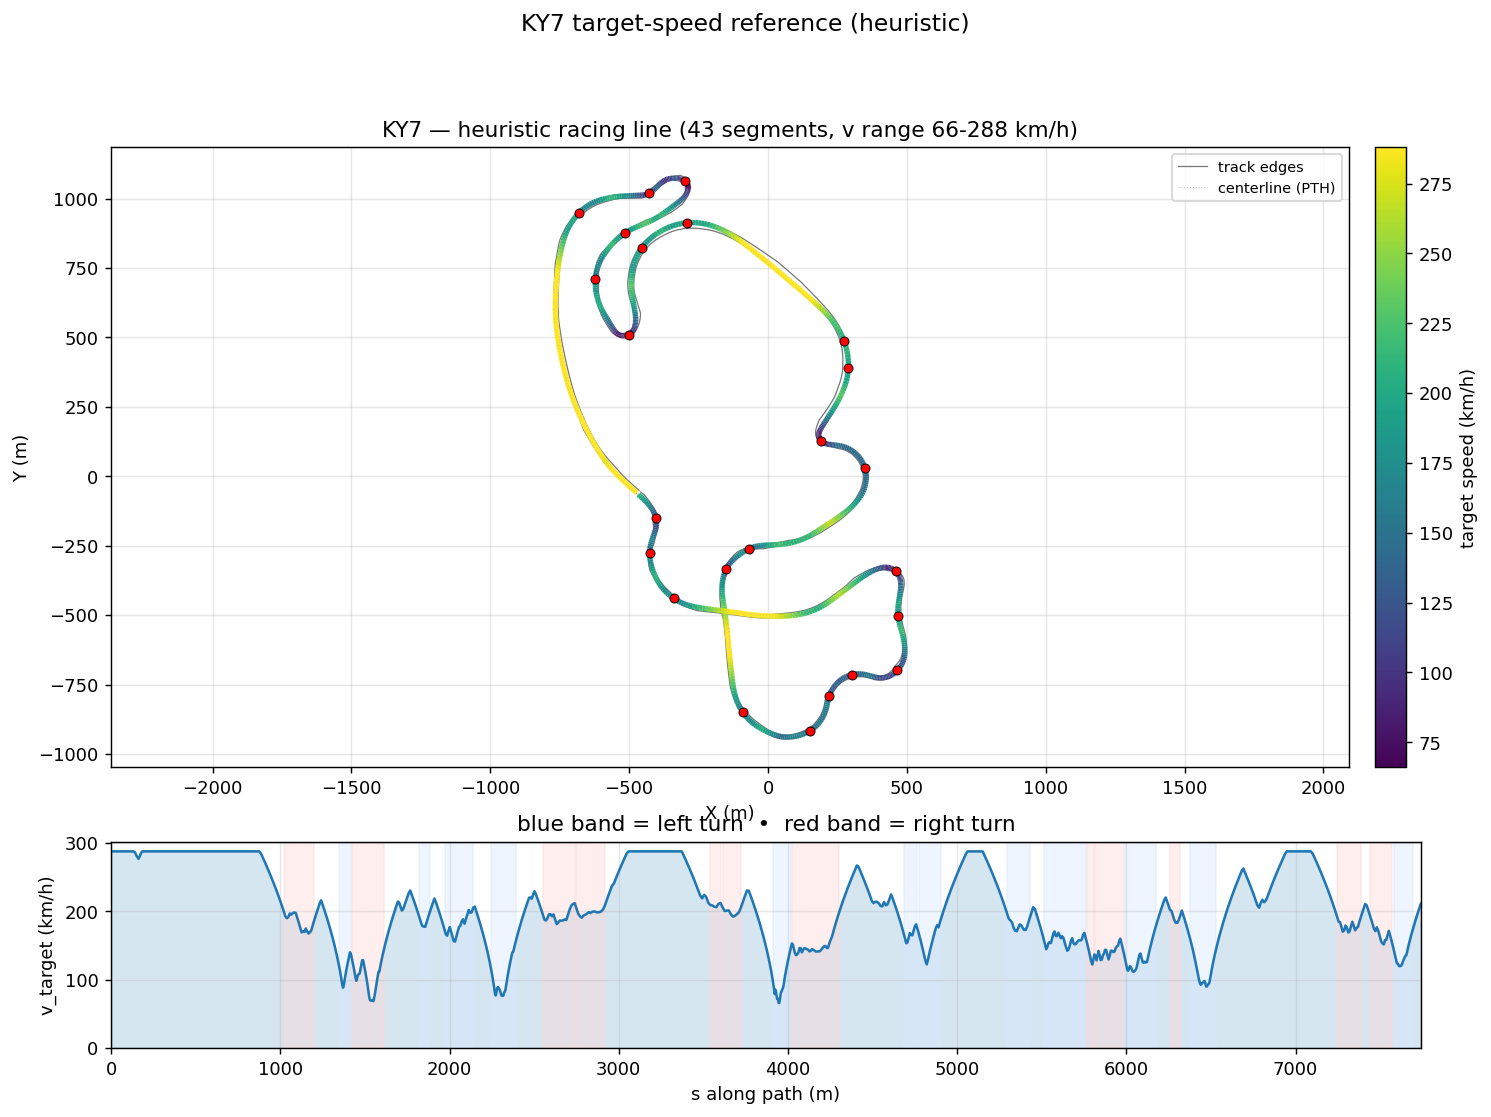

The file beside this chart, header and first rows:
s_m, x_center_m, y_center_m, z_center_m, x_line_m, y_line_m, offset_m, heading_rad, curvature_1_per_m, radius_m, slope_pct, width_m, drive_left_m, drive_right_m, limit_left_m, limit_right_m, segment_id, segment_kind, v_target_ms, v_target_kmh
0.0, -473.9, -60.6, 15.29, -473.1, -59.66, -1.289, 2.394, 0.0003639, 2748, -0.7154, 14.75, -13.65, 1.1, -30.1, 11.4, 0, straight, 80.0, 288.0
8.877, -480.5, -54.6, 15.23, -479.6, -53.69, -1.244, 2.397, 0.0001598, 6260, -0.7563, 14.75, -13.45, 1.3, -29.45, 11.4, 0, straight, 80.0, 288.0
17.08, -486.5, -49.04, 15.16, -485.7, -48.17, -1.183, 2.397, -0.0001118, 8944, -0.8332, 14.8, -13.25, 1.55, -28.85, 11.35, 0, straight, 80.0, 288.0
25.42, -492.6, -43.39, 15.09, -491.9, -42.58, -1.103, 2.395, -0.0002553, 3917, -0.9128, 14.75, -13.05, 1.7, -28.3, 11.55, 0, straight, 80.0, 288.0
33.87, -498.8, -37.64, 15.01, -498.2, -36.91, -1.002, 2.393, -0.0003924, 2548, -0.9953, 15.05, -12.85, 2.2, -26.4, 11.7, 0, straight, 80.0, 288.0
42.38, -505.1, -31.84, 14.92, -504.5, -31.2, -0.8787, 2.389, -0.0005788, 1728, -1.081, 15.05, -12.7, 2.35, -25.55, 11.9, 0, straight, 80.0, 288.0
50.96, -511.3, -25.95, 14.82, -510.8, -25.42, -0.7343, 2.383, -0.0006719, 1488, -1.17, 15.05, -12.6, 2.45, -24.75, 12.15, 0, straight, 80.0, 288.0
59.65, -517.6, -19.96, 14.72, -517.2, -19.55, -0.5702, 2.377, -0.000946, 1057, -1.263, 15.05, -12.5, 2.55, -24, 12.3, 0, straight, 80.0, 288.0
68.44, -523.9, -13.84, 14.6, -523.6, -13.56, -0.3891, 2.366, -0.001337, 747.8, -1.361, 15.05, -12.5, 2.55, -23.35, 12.45, 0, straight, 80.0, 288.0
77.34, -530.2, -7.572, 14.48, -530.1, -7.436, -0.1938, 2.353, -0.001483, 674.2, -1.463, 15.05, -12.65, 2.4, -22.75, 12.45, 0, straight, 80.0, 288.0
86.34, -536.5, -1.147, 14.34, -536.5, -1.155, 0.01242, 2.34, -0.001509, 662.5, -1.571, 15.1, -12.9, 2.2, -22.3, 11.25, 0, straight, 80.0, 288.0
95.44, -542.8, 5.436, 14.19, -543, 5.281, 0.2264, 2.326, -0.001682, 594.5, -1.68, 14.75, -13.25, 1.5, -21.95, 11, 0, straight, 80.0, 288.0
104.6, -549.1, 12.19, 14.03, -549.4, 11.89, 0.4453, 2.309, -0.001714, 583.6, -1.783, 14.75, -13.65, 1.1, -23.3, 10.6, 0, straight, 80.0, 288.0
113.9, -555.3, 19.11, 13.86, -555.8, 18.67, 0.6662, 2.294, -0.0018, 555.7, -1.879, 14.65, -13.75, 0.9, -23.3, 10.2, 0, straight, 80.0, 288.0
123.3, -561.4, 26.21, 13.68, -562.1, 25.64, 0.886, 2.275, -0.002024, 494.1, -1.977, 14.75, -13.75, 1, -23.05, 10.1, 0, straight, 80.0, 288.0
132.8, -567.5, 33.5, 13.49, -568.3, 32.8, 1.102, 2.256, -0.002039, 490.4, -2.084, 14.8, -13.45, 1.35, -22.45, 10.3, 0, straight, 80.0, 288.0
142.4, -573.5, 40.97, 13.28, -574.5, 40.16, 1.309, 2.236, -0.002161, 462.7, -2.197, 14.85, -12.6, 2.25, -21.85, 10.45, 0, straight, 79.39, 285.8
152.1, -579.3, 48.64, 13.06, -580.6, 47.73, 1.505, 2.215, -0.002261, 442.4, -2.297, 14.7, -11.6, 3.1, -21, 10.45, 0, straight, 77.95, 280.6
161.8, -585.1, 56.5, 12.84, -586.5, 55.52, 1.685, 2.192, -0.002318, 431.4, -2.285, 14.7, -10.6, 4.099, -19.65, 11.5, 0, straight, 76.98, 277.1
171.7, -590.7, 64.56, 12.62, -592.3, 63.52, 1.846, 2.169, -0.002156, 463.8, -2.157, 14.7, -9.599, 5.098, -18.35, 12.4, 0, straight, 78.47, 282.5
181.6, -596.2, 72.81, 12.41, -597.9, 71.72, 1.985, 2.15, -0.001721, 581.2, -2.01, 14.7, -8.6, 6.097, -17.25, 13.15, 0, straight, 79.94, 287.8
191.6, -601.7, 81.21, 12.22, -603.4, 80.09, 2.101, 2.135, -0.001383, 722.9, -1.856, 14.8, -7.7, 7.096, -16.35, 13.75, 0, straight, 80.0, 288.0
201.6, -607, 89.76, 12.04, -608.9, 88.61, 2.194, 2.122, -0.001406, 711.1, -1.695, 15, -6.9, 8.095, -15.55, 14.3, 0, straight, 80.0, 288.0
211.8, -612.2, 98.45, 11.87, -614.2, 97.29, 2.265, 2.107, -0.00123, 813, -1.528, 15.1, -6.3, 8.8, -14.9, 14.7, 0, straight, 80.0, 288.0
222, -617.4, 107.3, 11.73, -619.4, 106.1, 2.318, 2.097, -0.0008668, 1154, -1.354, 15.1, -5.8, 9.3, -14.4, 14.7, 0, straight, 80.0, 288.0
232.3, -622.5, 116.2, 11.6, -624.6, 115, 2.355, 2.089, -0.000802, 1247, -1.175, 15.05, -5.35, 9.7, -14, 14, 0, straight, 80.0, 288.0
242.7, -627.6, 125.2, 11.48, -629.7, 124, 2.38, 2.08, -0.0008446, 1184, -0.9907, 15.05, -5.05, 10, -13.65, 14.4, 0, straight, 80.0, 288.0
253, -632.6, 134.3, 11.39, -634.7, 133.1, 2.397, 2.071, -0.0009662, 1035, -0.803, 14.9, -4.8, 10.1, -13.4, 14.7, 0, straight, 80.0, 288.0
263.4, -637.6, 143.4, 11.32, -639.7, 142.3, 2.408, 2.06, -0.0009501, 1053, -0.61, 14.75, -4.65, 10.1, -13.25, 14.8, 0, straight, 80.0, 288.0
273.9, -642.5, 152.7, 11.26, -644.6, 151.6, 2.415, 2.051, -0.0007841, 1275, -0.4127, 15.2, -4.65, 10.55, -13.25, 15.25, 0, straight, 80.0, 288.0
284.5, -647.3, 162.1, 11.23, -649.5, 161, 2.42, 2.044, -0.0006802, 1470, -0.2114, 16.25, -4.7, 11.55, -13.3, 16.15, 0, straight, 80.0, 288.0
295.1, -652.1, 171.5, 11.22, -654.3, 170.4, 2.424, 2.037, -0.0006293, 1589, -0.05431, 16.9, -4.8, 12.1, -13.4, 17.35, 0, straight, 80.0, 288.0
305.7, -656.9, 181.1, 11.22, -659.1, 180, 2.427, 2.031, -0.0006485, 1542, 0.001638, 16.1, -5, 11.1, -13.6, 17.85, 0, straight, 80.0, 288.0
316.5, -661.6, 190.7, 11.22, -663.8, 189.6, 2.429, 2.023, -0.0007291, 1372, 0.002552, 15.4, -5.3, 10.1, -13.9, 19.05, 0, straight, 80.0, 288.0
327.2, -666.3, 200.4, 11.22, -668.5, 199.4, 2.432, 2.015, -0.0008132, 1230, 0.002894, 14.75, -5.65, 9.1, -14.25, 20.4, 0, straight, 80.0, 288.0
338.1, -670.9, 210.2, 11.22, -673.1, 209.2, 2.434, 2.006, -0.0008857, 1129, 0.002669, 14.75, -6, 8.75, -14.65, 22.5, 0, straight, 80.0, 288.0
349, -675.4, 220.1, 11.22, -677.6, 219.1, 2.436, 1.996, -0.0009534, 1049, 0.002306, 14.75, -6.35, 8.4, -15, 25.15, 0, straight, 80.0, 288.0
359.9, -679.9, 230.1, 11.22, -682.1, 229.2, 2.438, 1.985, -0.001024, 976.9, 0.001117, 15.05, -6.65, 8.4, -15.55, 28, 0, straight, 80.0, 288.0
370.9, -684.2, 240.2, 11.22, -686.5, 239.3, 2.44, 1.973, -0.001065, 938.9, 0.0001383, 15.1, -7, 8.1, -15.55, 30.8, 0, straight, 80.0, 288.0
382, -688.5, 250.4, 11.22, -690.8, 249.5, 2.441, 1.961, -0.001068, 936.7, 0.0002062, 15.1, -7.3, 7.8, -15.85, 36.3, 0, straight, 80.0, 288.0
393.1, -692.7, 260.7, 11.22, -695, 259.8, 2.442, 1.949, -0.001064, 939.4, 0.0002059, 15.05, -7.55, 7.5, -16.2, 43, 0, straight, 80.0, 288.0
404.3, -696.7, 271.1, 11.22, -699, 270.3, 2.443, 1.938, -0.001059, 943.9, -6.735443345839975e-05, 15.05, -7.85, 7.2, -16.5, 54.16, 0, straight, 80.0, 288.0
415.5, -700.7, 281.6, 11.22, -703, 280.8, 2.443, 1.926, -0.001124, 890, -1.1277260236752795e-06, 15.05, -8.1, 6.95, -16.7, 65.36, 0, straight, 80.0, 288.0
426.7, -704.5, 292.2, 11.22, -706.8, 291.4, 2.443, 1.912, -0.001284, 778.9, -0.000673, 15.05, -8.4, 6.65, -16.95, 76.49, 0, straight, 80.0, 288.0
438, -708.2, 302.9, 11.22, -710.6, 302.1, 2.442, 1.897, -0.001345, 743.7, -0.002021, 15.1, -8.7, 6.4, -17.25, 78.25, 0, straight, 80.0, 288.0
449.3, -711.8, 313.6, 11.22, -714.1, 312.9, 2.441, 1.882, -0.001189, 841, -0.002485, 15.05, -9, 6.05, -17.75, 82.97, 0, straight, 80.0, 288.0
460.7, -715.2, 324.5, 11.22, -717.5, 323.8, 2.44, 1.87, -0.000983, 1017, -0.002476, 15.05, -9.3, 5.75, -18.05, 89.8, 0, straight, 80.0, 288.0
472.2, -718.5, 335.4, 11.22, -720.9, 334.7, 2.439, 1.859, -0.0008946, 1118, -0.002002, 15.05, -9.6, 5.45, -18.25, 97.9, 0, straight, 80.0, 288.0
483.6, -721.7, 346.4, 11.22, -724.1, 345.8, 2.437, 1.849, -0.0008897, 1124, -0.001661, 15.05, -9.9, 5.15, -18.5, 106.4, 0, straight, 80.0, 288.0
495.1, -724.8, 357.5, 11.22, -727.2, 356.8, 2.435, 1.839, -0.0008932, 1120, -0.001788, 15.05, -10.1, 4.95, -18.75, 114.5, 0, straight, 80.0, 288.0
506.6, -727.8, 368.6, 11.22, -730.2, 368, 2.433, 1.829, -0.0008886, 1125, -0.00152, 15.05, -10.3, 4.75, -18.95, 121.4, 0, straight, 80.0, 288.0
518.2, -730.7, 379.8, 11.22, -733.1, 379.2, 2.431, 1.819, -0.0008853, 1130, -0.0009879, 16.25, -10.5, 5.749, -19.05, 126.1, 0, straight, 80.0, 288.0
529.8, -733.5, 391.1, 11.22, -735.9, 390.5, 2.429, 1.808, -0.0008804, 1136, -0.0008529, 16.5, -10.65, 5.849, -19.05, 127.7, 0, straight, 80.0, 288.0
541.5, -736.2, 402.4, 11.22, -738.6, 401.9, 2.427, 1.798, -0.0008357, 1197, -0.0005899, 15.55, -10.7, 4.85, -19.35, 127.7, 0, straight, 80.0, 288.0
553.1, -738.8, 413.8, 11.22, -741.1, 413.3, 2.425, 1.789, -0.0007698, 1299, -0.0001309, 15.05, -10.75, 4.3, -19.35, 127.3, 0, straight, 80.0, 288.0
564.9, -741.2, 425.3, 11.22, -743.6, 424.8, 2.423, 1.78, -0.0007372, 1356, 0.0001947, 15.05, -10.75, 4.3, -19.35, 126.6, 0, straight, 80.0, 288.0
576.6, -743.6, 436.8, 11.22, -746, 436.3, 2.421, 1.771, -0.0007475, 1338, 0.0005837, 15.05, -10.7, 4.35, -19.3, 125.7, 0, straight, 80.0, 288.0
588.4, -745.9, 448.3, 11.22, -748.3, 447.8, 2.419, 1.762, -0.0008023, 1246, 0.001035, 15.05, -10.6, 4.45, -19.15, 124.6, 0, straight, 80.0, 288.0
600.2, -748.1, 459.9, 11.22, -750.5, 459.5, 2.416, 1.753, -0.0009117, 1097, 0.001229, 15.05, -10.45, 4.6, -18.95, 123.4, 0, straight, 80.0, 288.0
612, -750.2, 471.5, 11.22, -752.6, 471.1, 2.413, 1.741, -0.0009952, 1005, 0.00136, 15.05, -10.25, 4.8, -18.8, 122, 0, straight, 80.0, 288.0
... 902 more rows
